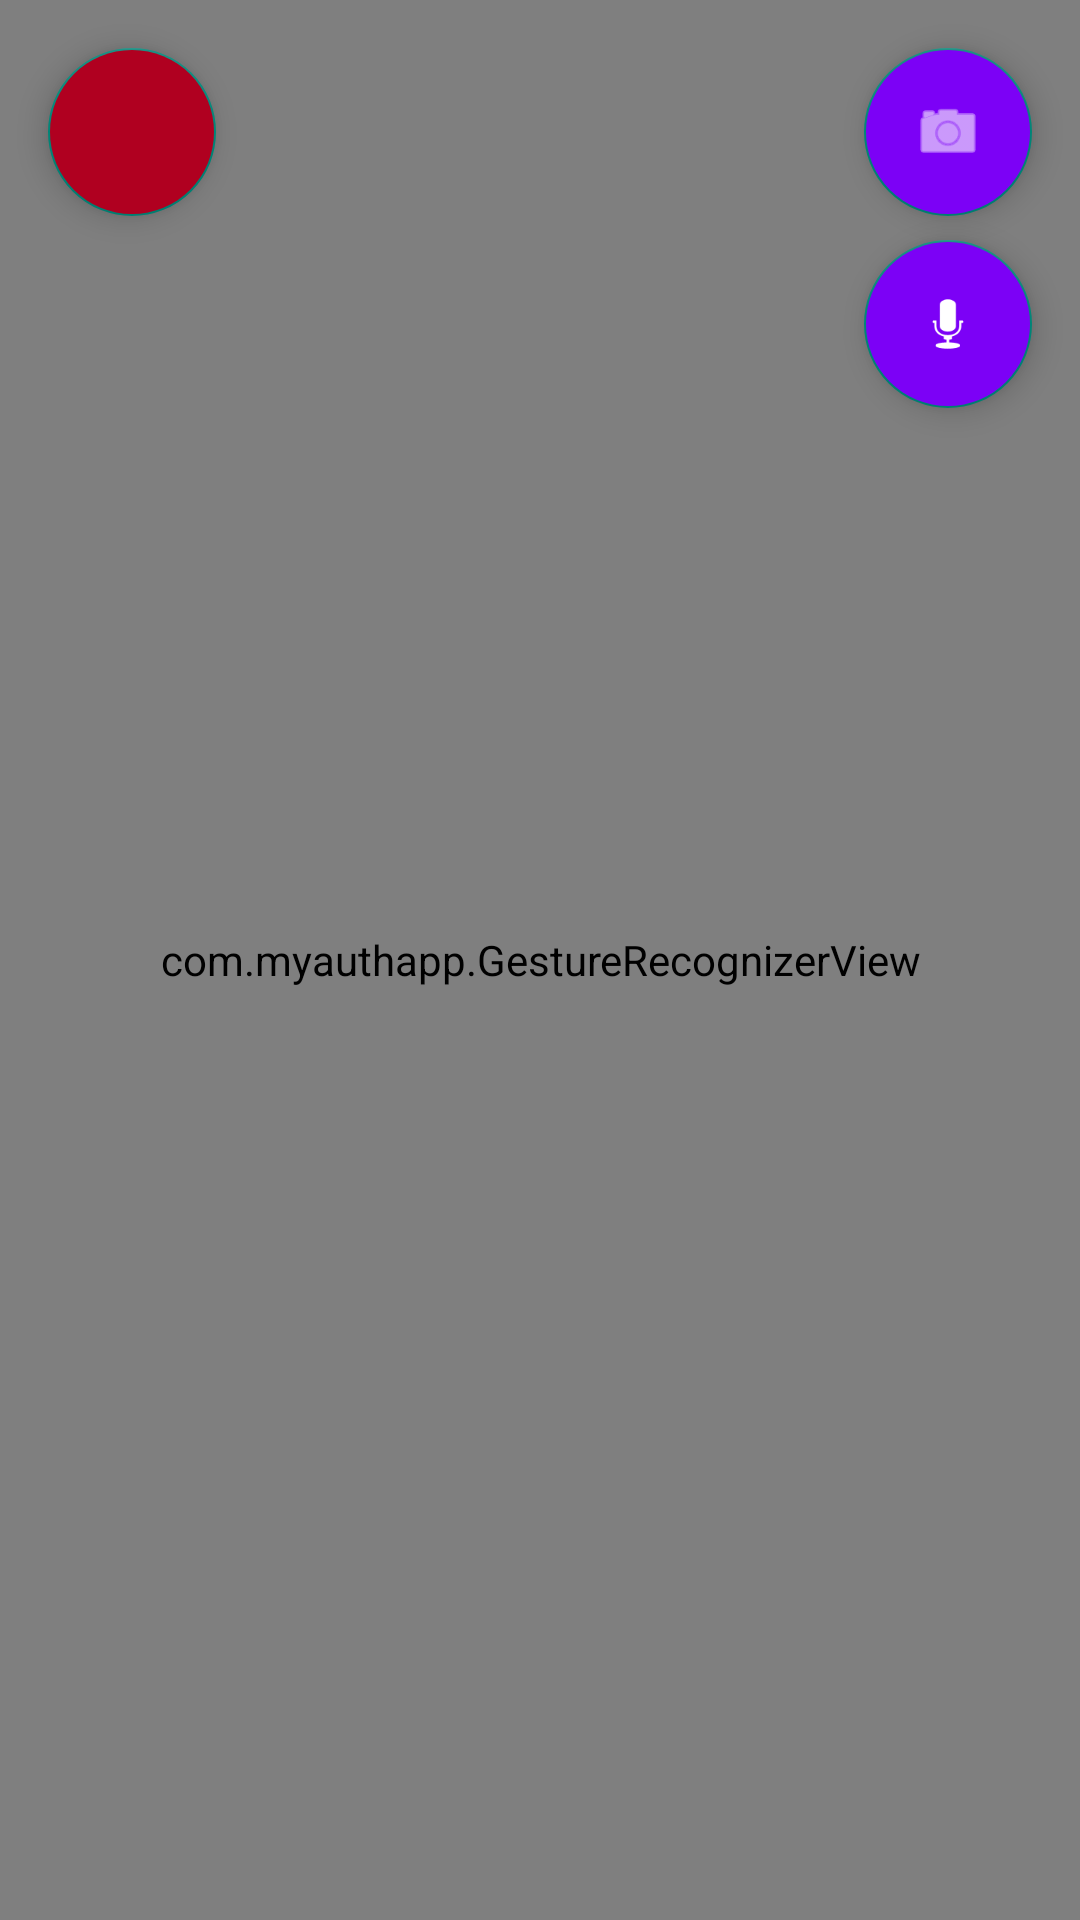

This screen was rendered from an Android layout file. Write that file and the resources it references.
<!-- AndroidManifest.xml: application theme AppTheme -->
<!-- res/layout/activity_gesture_recognizer.xml -->
<?xml version="1.0" encoding="utf-8"?>
<androidx.coordinatorlayout.widget.CoordinatorLayout xmlns:android="http://schemas.android.com/apk/res/android"
    xmlns:app="http://schemas.android.com/apk/res-auto"
    android:layout_width="match_parent"
    android:layout_height="match_parent">

    <com.myauthapp.GestureRecognizerView
        android:id="@+id/gesture_recognizer_view"
        android:layout_width="match_parent"
        android:layout_height="match_parent"/>

    <com.google.android.material.floatingactionbutton.FloatingActionButton
        android:id="@+id/closeBtn"
        android:layout_width="wrap_content"
        android:layout_height="wrap_content"
        android:layout_gravity="top|start"
        android:layout_margin="@dimen/fab_margin"
        android:backgroundTint="@color/mp_color_error"
        android:contentDescription="@string/close_camera_button_desc"
        android:src="@drawable/ic_close"
        app:useCompatPadding="true" />

    <com.google.android.material.floatingactionbutton.FloatingActionButton
        android:id="@+id/cameraFlipBtn"
        android:layout_width="wrap_content"
        android:layout_height="wrap_content"
        android:layout_gravity="top|end"
        android:layout_margin="@dimen/fab_margin"
        android:backgroundTint="@color/mp_color_primary"
        android:contentDescription="Flip Camera"
        android:src="@android:drawable/ic_menu_camera"
        app:tint="@android:color/white"
        app:useCompatPadding="true" />

    <com.google.android.material.floatingactionbutton.FloatingActionButton
        android:id="@+id/micBtn"
        android:layout_width="wrap_content"
        android:layout_height="wrap_content"
        android:layout_gravity="top|end"
        android:layout_marginTop="80dp"
        android:layout_marginEnd="@dimen/fab_margin"
        android:backgroundTint="@color/mp_color_primary"
        android:contentDescription="Start Speech Recognition"
        android:src="@android:drawable/ic_btn_speak_now"
        app:tint="@android:color/white"
        app:useCompatPadding="true" />

    <com.google.android.material.floatingactionbutton.FloatingActionButton
        android:id="@+id/returnToGestureBtn"
        android:layout_width="wrap_content"
        android:layout_height="wrap_content"
        android:layout_gravity="top|end"
        android:layout_marginTop="160dp"
        android:layout_marginEnd="@dimen/fab_margin"
        android:backgroundTint="@color/mp_color_primary"
        android:contentDescription="Return to Gesture Recognition"
        android:src="@android:drawable/ic_menu_revert"
        app:tint="@android:color/white"
        android:visibility="gone"
        app:useCompatPadding="true" />

</androidx.coordinatorlayout.widget.CoordinatorLayout>
<!-- resources referenced by this layout -->
<resources>
  <color name="mp_color_error">#B00020</color>
  <color name="mp_color_primary">#7C01F6</color>
  <dimen name="fab_margin">16dp</dimen>
  <string name="close_camera_button_desc">Close camera</string>
  <style name="AppTheme" parent="Theme.AppCompat.DayNight.NoActionBar">
          
          <item name="android:editTextBackground">@drawable/rn_edit_text_material</item>
      </style>
</resources>
